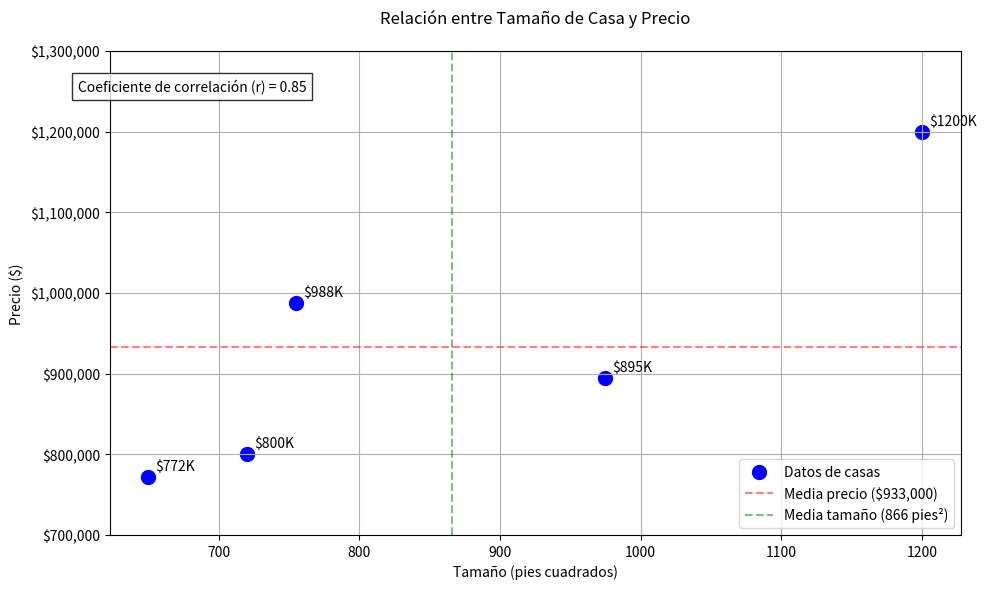

Here is the Python script that generated this plot:
import matplotlib.pyplot as plt
import numpy as np
from scipy.stats import pearsonr

# Datos proporcionados
tamanos = np.array([650, 755, 1200, 720, 975])
precios = np.array([772000, 988000, 1200000, 800000, 895000])

# Medias y desviaciones estándar
media_tamano = 866
media_precio = 933000
desv_tamano = 222
desv_precio = 173615

# Calcular covarianza y correlación
covarianza = np.cov(tamanos, precios, bias=True)[0, 1]  # bias=True para población
correlacion, _ = pearsonr(tamanos, precios)

# Crear el gráfico de dispersión
plt.figure(figsize=(10, 6))

# Diagrama de dispersión
plt.scatter(tamanos, precios, color='blue', s=100, label='Datos de casas')

# Añadir líneas de medias
plt.axhline(y=media_precio, color='red', linestyle='--', alpha=0.5, label=f'Media precio (${media_precio:,.0f})')
plt.axvline(x=media_tamano, color='green', linestyle='--', alpha=0.5, label=f'Media tamaño ({media_tamano} pies²)')

# Añadir etiquetas a los puntos
for i, (x, y) in enumerate(zip(tamanos, precios)):
    plt.annotate(f'${y/1000:.0f}K', (x, y), textcoords="offset points", xytext=(5,5), ha='left')

# Configuración del gráfico
plt.title('Relación entre Tamaño de Casa y Precio', pad=20)
plt.xlabel('Tamaño (pies cuadrados)')
plt.ylabel('Precio ($)')
plt.legend()
plt.grid(True)

# Ajustar límites del eje y para mejor visualización
plt.ylim(700000, 1300000)

# Formatear eje y para mostrar precios en formato de dólares
plt.gca().yaxis.set_major_formatter('${x:,.0f}')

# Mostrar coeficiente de correlación en el gráfico
plt.text(600, 1250000, f'Coeficiente de correlación (r) = {correlacion:.2f}', 
         bbox=dict(facecolor='white', alpha=0.8))

plt.tight_layout()
plt.show()

# Mostrar cálculos en consola
print(f"Covarianza calculada: {covarianza:,.2f}")
print(f"Coeficiente de correlación calculado: {correlacion:.2f}")